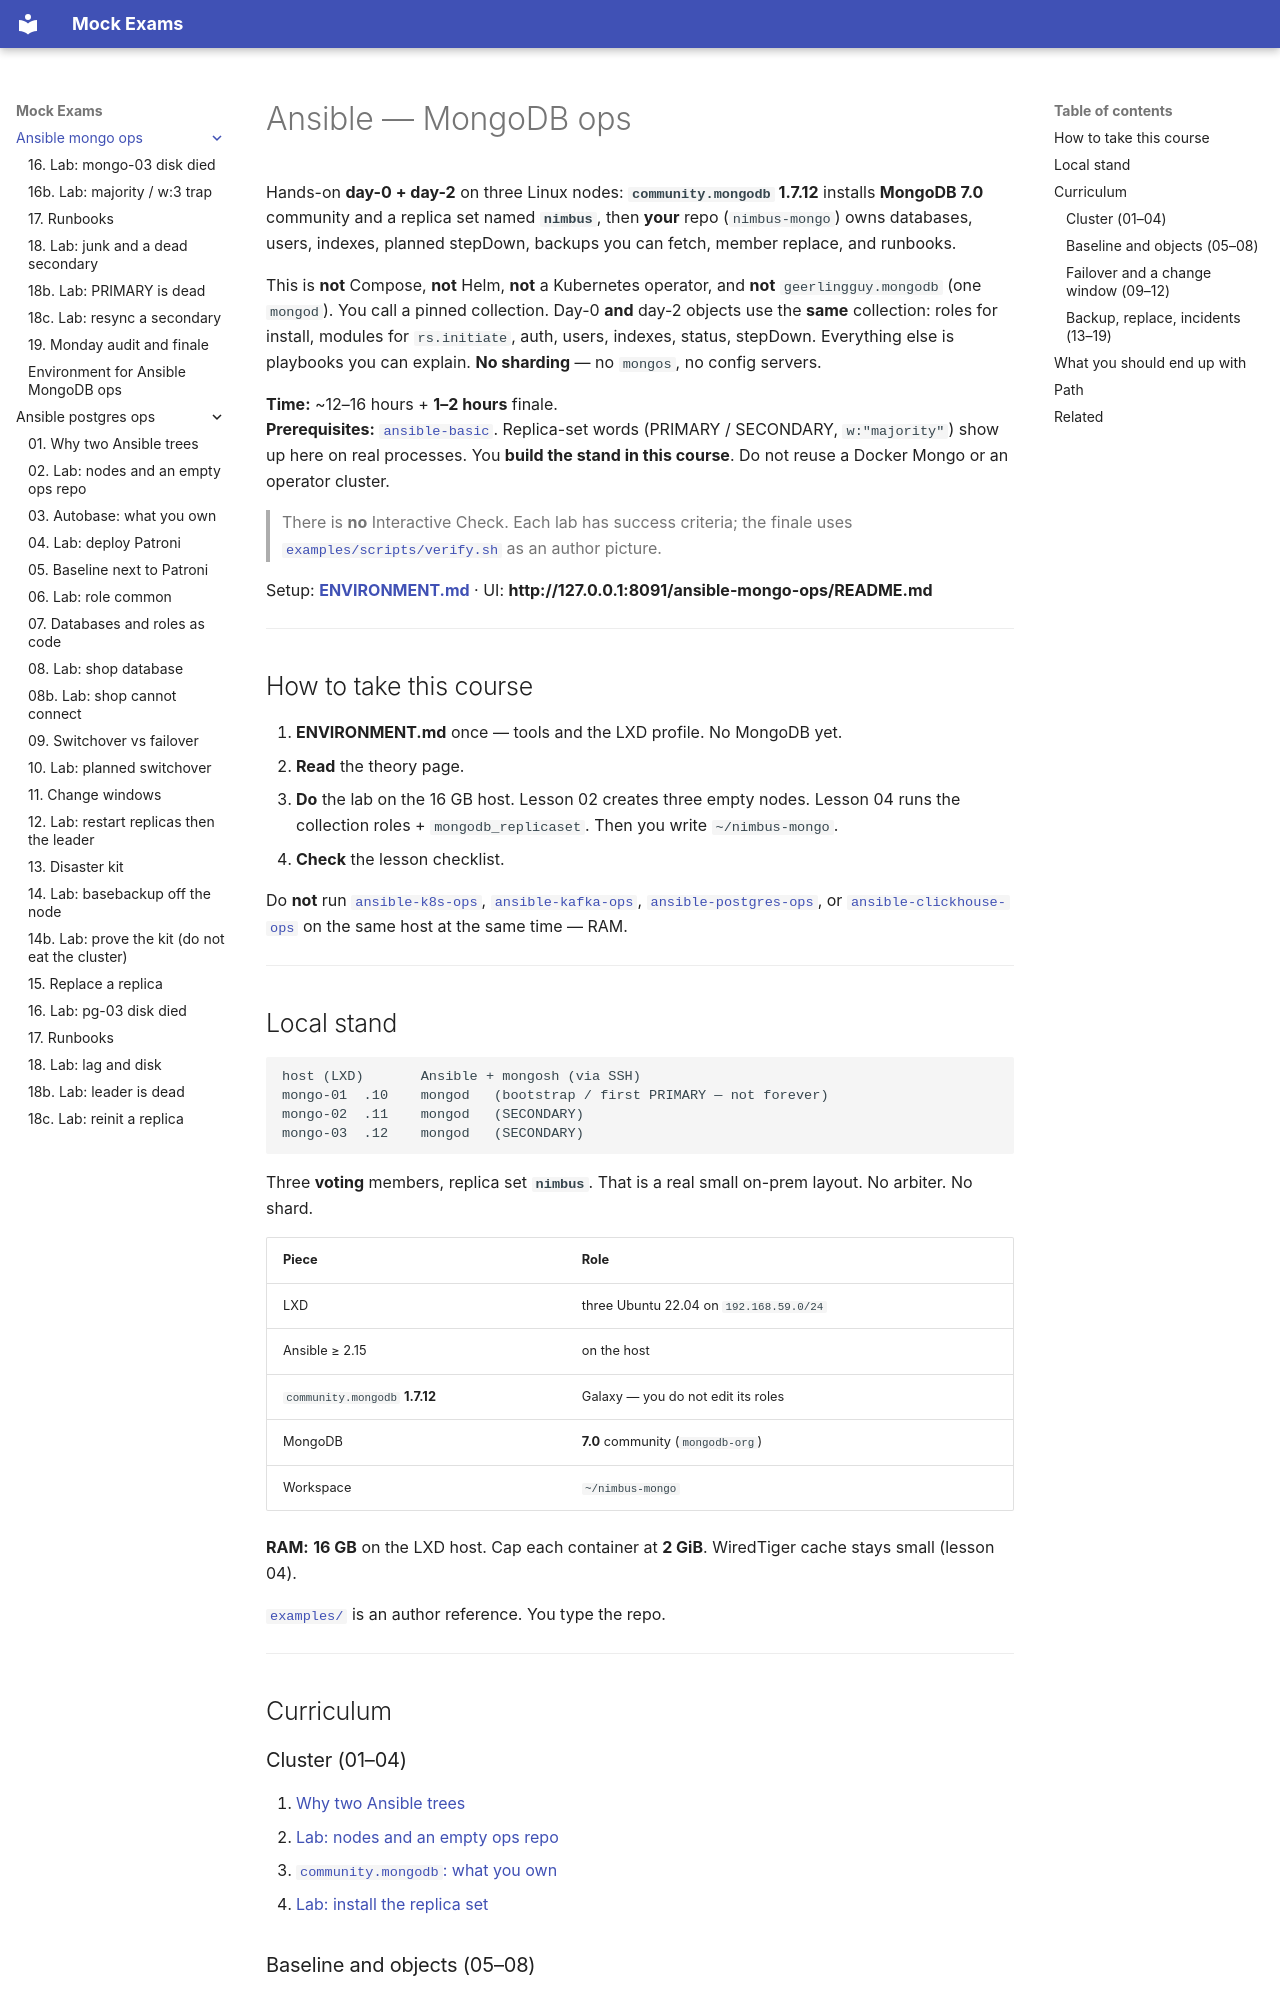

repository: FedorArbuzov/mock-exams · page: ansible-mongo-ops/index.html · generator: mkdocs

# Ansible — MongoDB ops

Hands-on **day-0 + day-2** on three Linux nodes: **`community.mongodb` 1.7.12** installs **MongoDB 7.0** community and a replica set named **`nimbus`**, then **your** repo (`nimbus-mongo`) owns databases, users, indexes, planned stepDown, backups you can fetch, member replace, and runbooks.

This is **not** Compose, **not** Helm, **not** a Kubernetes operator, and **not** `geerlingguy.mongodb` (one `mongod`). You call a pinned collection. Day-0 **and** day-2 objects use the **same** collection: roles for install, modules for `rs.initiate`, auth, users, indexes, status, stepDown. Everything else is playbooks you can explain. **No sharding** — no `mongos`, no config servers.

**Time:** ~12–16 hours + **1–2 hours** finale.  
**Prerequisites:** [`ansible-basic`](../ansible-basic/README.md). Replica-set words (PRIMARY / SECONDARY, `w:"majority"`) show up here on real processes. You **build the stand in this course**. Do not reuse a Docker Mongo or an operator cluster.

> There is **no** Interactive Check. Each lab has success criteria; the finale uses [`examples/scripts/verify.sh`](examples/scripts/verify.sh) as an author picture.

Setup: **[ENVIRONMENT.md](ENVIRONMENT.md)** · UI: **http://127.0.0.1:8091/ansible-mongo-ops/README.md**

---

## How to take this course

1. **ENVIRONMENT.md** once — tools and the LXD profile. No MongoDB yet.
2. **Read** the theory page.
3. **Do** the lab on the 16 GB host. Lesson 02 creates three empty nodes. Lesson 04 runs the collection roles + `mongodb_replicaset`. Then you write `~/nimbus-mongo`.
4. **Check** the lesson checklist.

Do **not** run [`ansible-k8s-ops`](../ansible-k8s-ops/README.md), [`ansible-kafka-ops`](../ansible-kafka-ops/README.md), [`ansible-postgres-ops`](../ansible-postgres-ops/README.md), or [`ansible-clickhouse-ops`](../ansible-clickhouse-ops/README.md) on the same host at the same time — RAM.

---

## Local stand

```text
host (LXD)       Ansible + mongosh (via SSH)
mongo-01  .10    mongod   (bootstrap / first PRIMARY — not forever)
mongo-02  .11    mongod   (SECONDARY)
mongo-03  .12    mongod   (SECONDARY)
```

Three **voting** members, replica set **`nimbus`**. That is a real small on-prem layout. No arbiter. No shard.

| Piece | Role |
|-------|------|
| LXD | three Ubuntu 22.04 on `192.168.59.0/24` |
| Ansible ≥ 2.15 | on the host |
| `community.mongodb` **1.7.12** | Galaxy — you do not edit its roles |
| MongoDB | **7.0** community (`mongodb-org`) |
| Workspace | `~/nimbus-mongo` |

**RAM:** **16 GB** on the LXD host. Cap each container at **2 GiB**. WiredTiger cache stays small (lesson 04).

[`examples/`](examples/README.md) is an author reference. You type the repo.

---

## Curriculum

### Cluster (01–04)

1. [Why two Ansible trees](01-why-two-trees.md)
2. [Lab: nodes and an empty ops repo](02-lab-nodes.md)
3. [`community.mongodb`: what you own](03-community-mongodb.md)
4. [Lab: install the replica set](04-lab-cluster.md)
